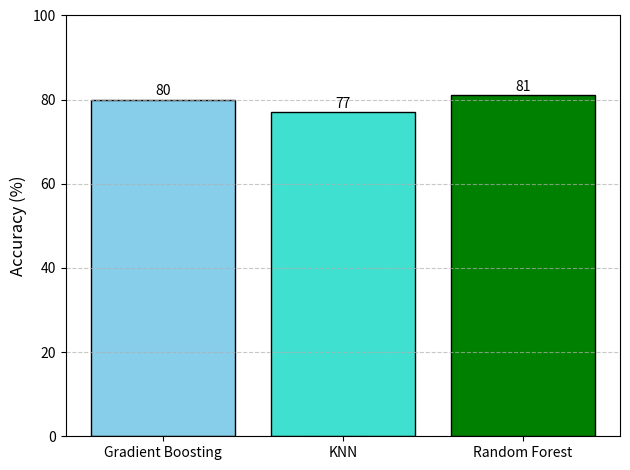

Here is the Python script that generated this plot:
import matplotlib.pyplot as plt


models = ['Gradient Boosting', 'KNN', 'Random Forest']
accuracies = [80, 77, 81]


plt.bar(models, accuracies, color=['skyblue', 'turquoise', 'green'], edgecolor='black')

plt.ylabel('Accuracy (%)', fontsize=12)
plt.ylim(0, 100)  # Ограничение по оси Y
plt.grid(axis='y', linestyle='--', alpha=0.7)

for i, accuracy in enumerate(accuracies):
    plt.text(i, accuracy + 1, f"{accuracy}", ha='center', fontsize=10)

plt.tight_layout()
plt.show()
